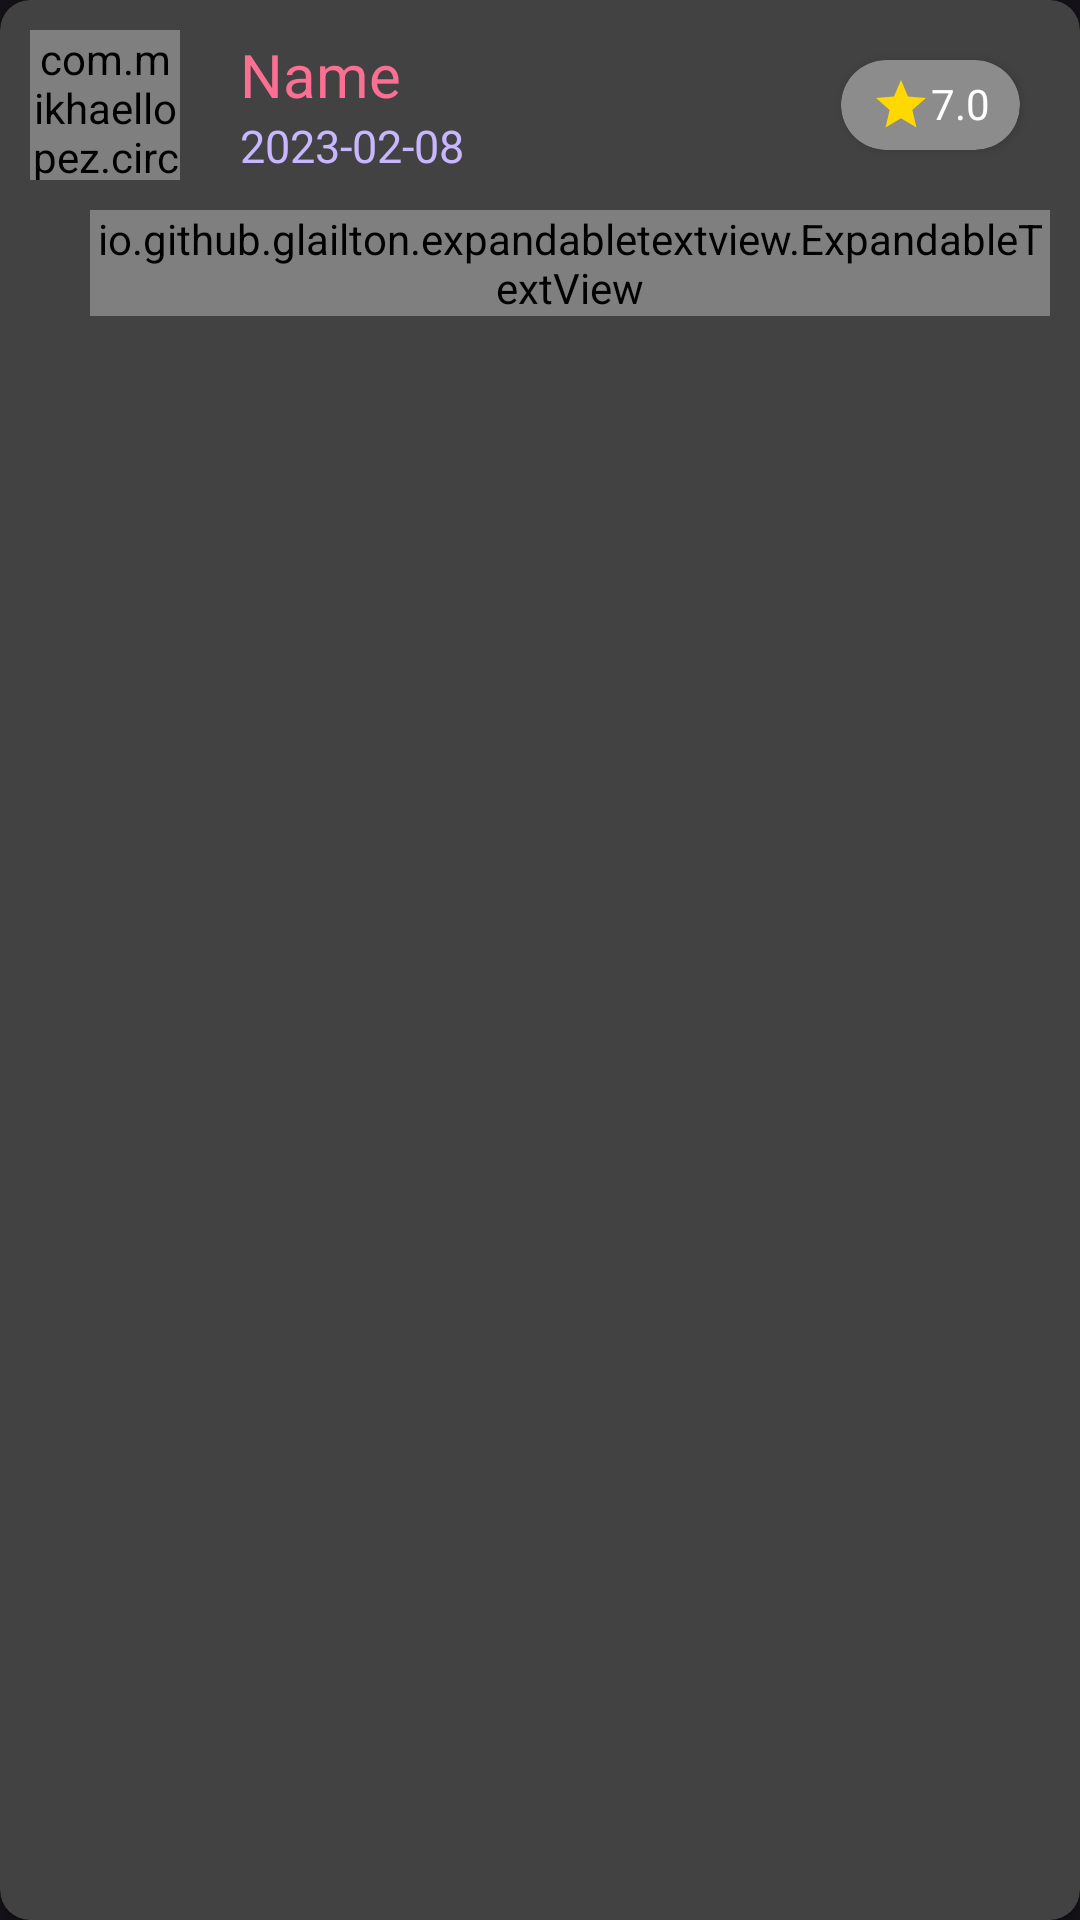

Here is an Android app screen rendered from its layout file. Give the layout XML and the strings, colors and styles it references.
<!-- AndroidManifest.xml: application theme Theme.Neetflix -->
<!-- res/layout/review_item.xml -->
<?xml version="1.0" encoding="utf-8"?>
<androidx.cardview.widget.CardView xmlns:android="http://schemas.android.com/apk/res/android"
    xmlns:app="http://schemas.android.com/apk/res-auto"
    android:layout_width="match_parent"
    android:layout_height="wrap_content"
    android:layout_margin="10dp"
    app:cardCornerRadius="10dp">

    <LinearLayout
        android:layout_width="match_parent"
        android:layout_height="match_parent"
        android:orientation="vertical">

        <RelativeLayout
            android:layout_width="match_parent"
            android:layout_height="wrap_content"
            android:padding="10dp">

            <com.mikhaellopez.circularimageview.CircularImageView
                android:id="@+id/imageP"
                android:layout_width="50dp"
                android:layout_height="50dp"
                android:layout_alignParentStart="true"
                android:layout_centerVertical="true"
                android:src="@drawable/male_placeholder" />

            <LinearLayout
                android:layout_width="wrap_content"
                android:layout_height="wrap_content"
                android:layout_centerVertical="true"
                android:layout_marginStart="20dp"
                android:layout_toRightOf="@id/imageP"
                android:orientation="vertical">

                <TextView
                    android:id="@+id/txtAuthorName"
                    android:layout_width="wrap_content"
                    android:layout_height="wrap_content"
                    android:text="Name"
                    android:textColor="@color/rose_pompadour"
                    android:textSize="20sp" />

                <TextView
                    android:id="@+id/txtPostDate"
                    android:layout_width="wrap_content"
                    android:layout_height="wrap_content"
                    android:text="2023-02-08"
                    android:textColor="@color/mauve"
                    android:textSize="15sp" />

            </LinearLayout>

            <androidx.cardview.widget.CardView
                android:layout_width="wrap_content"
                android:layout_height="wrap_content"
                android:layout_alignParentEnd="true"
                android:layout_centerVertical="true"
                android:layout_marginEnd="10dp"
                app:cardBackgroundColor="@color/gray"
                app:cardCornerRadius="50dp">

                <LinearLayout
                    android:layout_width="wrap_content"
                    android:layout_height="wrap_content"
                    android:orientation="horizontal"
                    android:paddingStart="10dp"
                    android:paddingTop="5dp"
                    android:paddingEnd="10dp"
                    android:paddingBottom="5dp">


                    <ImageView
                        android:layout_width="20dp"
                        android:layout_height="20dp"
                        android:src="@drawable/baseline_star_24" />

                    <TextView
                        android:id="@+id/txtAuthorRating"
                        android:layout_width="wrap_content"
                        android:layout_height="wrap_content"
                        android:text="7.0"
                        android:textColor="@color/white" />

                </LinearLayout>

            </androidx.cardview.widget.CardView>

        </RelativeLayout>

        <io.github.glailton.expandabletextview.ExpandableTextView
            android:id="@+id/txtReview"
            android:layout_width="match_parent"
            android:layout_height="wrap_content"
            android:layout_marginStart="30dp"
            android:layout_marginEnd="10dp"
            android:layout_marginBottom="10dp"
            android:textColor="@color/white"
            android:textSize="18sp"
            app:animDuration="500"
            app:collapsedLines="5"
            app:isExpanded="false"
            app:readLessText="Read less"
            app:readMoreText="Read more"
            app:textMode="line" />


    </LinearLayout>
</androidx.cardview.widget.CardView>
<!-- resources referenced by this layout -->
<resources>
  <color name="gray">#8c8c8c</color>
  <color name="mauve">#C8B6FF</color>
  <color name="rose_pompadour">#FB6F92</color>
  <color name="white">#FFFFFFFF</color>
  <!-- drawable baseline_star_24 (drawable) -->
  <vector xmlns:android="http://schemas.android.com/apk/res/android"
      android:width="24dp"
      android:height="24dp"
      android:tint="#FFD800"
      android:viewportWidth="24"
      android:viewportHeight="24">
      <path
          android:fillColor="@android:color/white"
          android:pathData="M12,17.27L18.18,21l-1.64,-7.03L22,9.24l-7.19,-0.61L12,2 9.19,8.63 2,9.24l5.46,4.73L5.82,21z" />
  </vector>
  <style name="Theme.Neetflix" parent="Theme.Material3.Dark.NoActionBar">
          
          <item name="colorPrimary">@color/purple_500</item>
          <item name="colorPrimaryVariant">@color/purple_700</item>
          <item name="colorOnPrimary">@color/white</item>
          
          <item name="colorSecondary">@color/teal_200</item>
          <item name="colorSecondaryVariant">@color/teal_700</item>
          <item name="colorOnSecondary">@color/black</item>
          
          <item name="android:statusBarColor">@color/black</item>
          
      </style>
  <color name="purple_500">#FF6200EE</color>
  <color name="purple_700">#FF3700B3</color>
  <color name="teal_200">#FF03DAC5</color>
  <color name="teal_700">#FF018786</color>
  <color name="black">#FF000000</color>
</resources>
